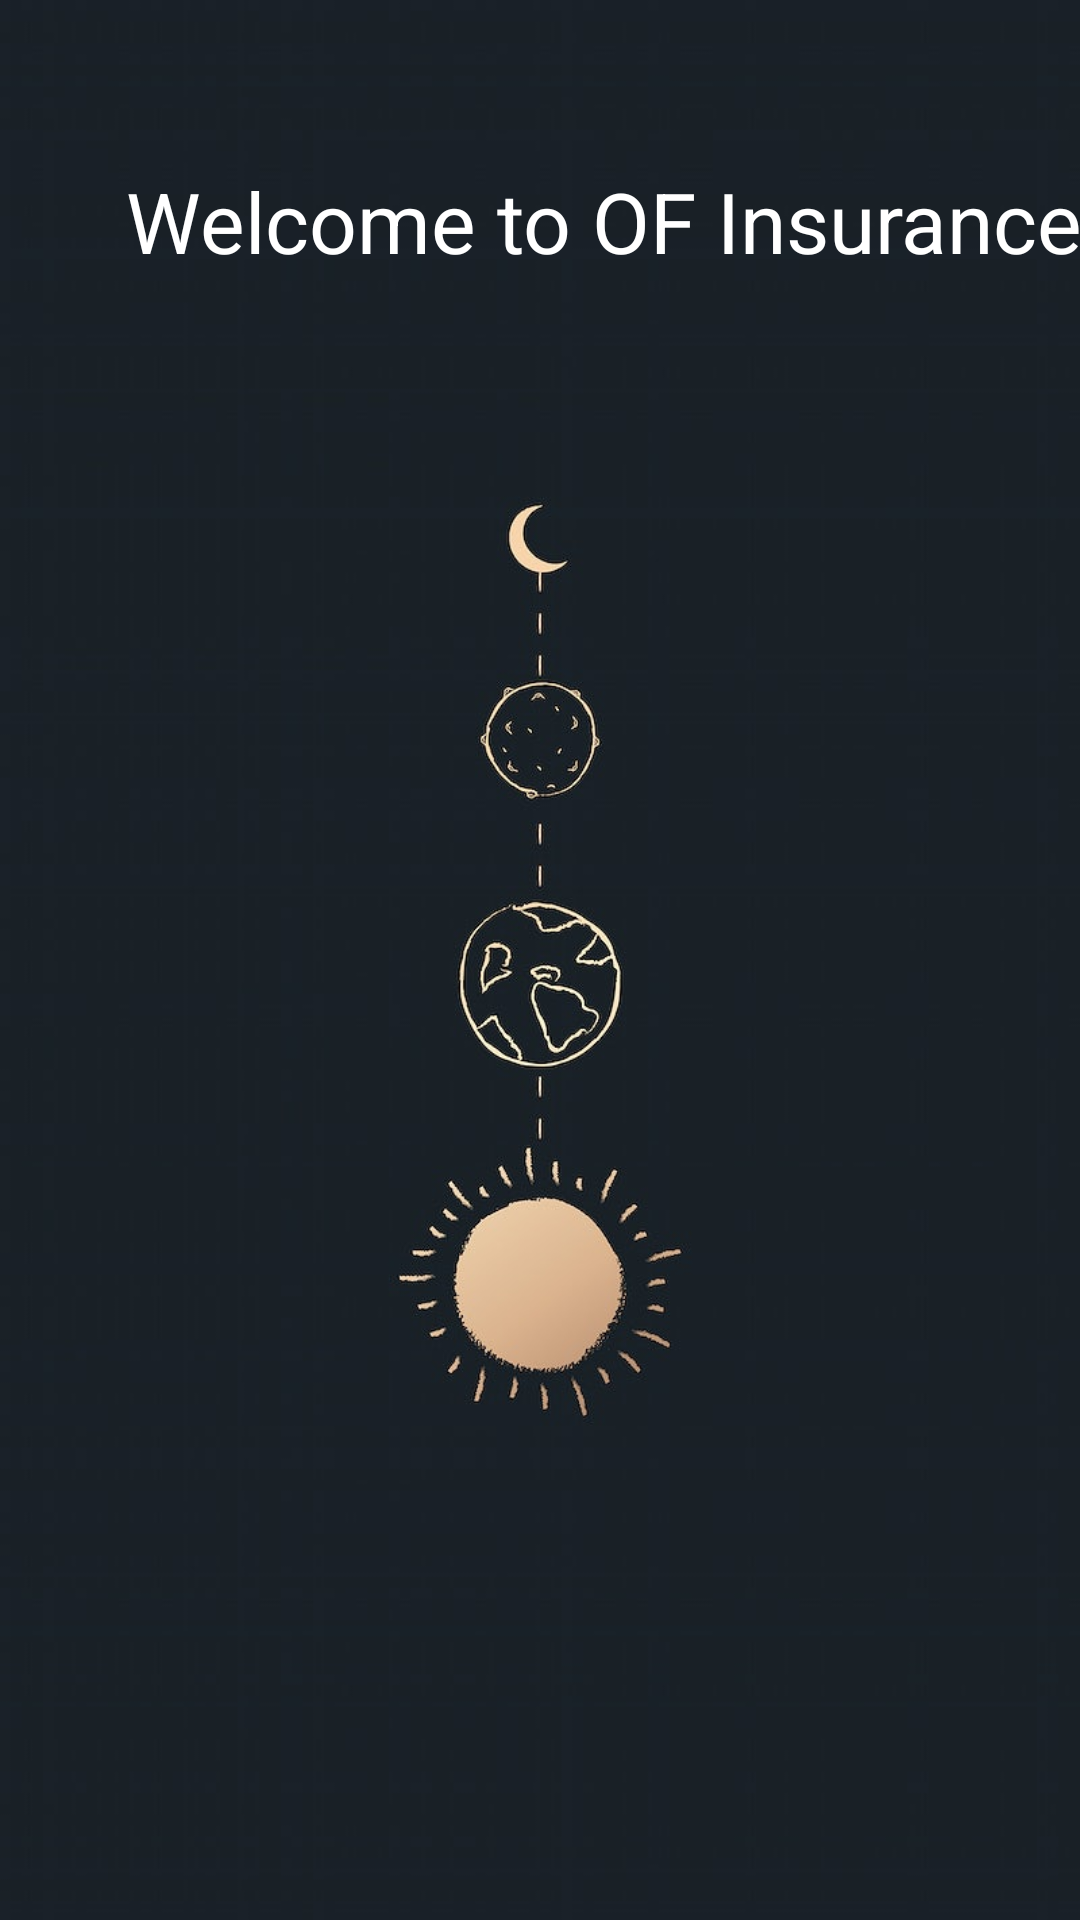

Layout XML and referenced resources for this Android screen:
<!-- AndroidManifest.xml: application theme Theme.OFinsurance -->
<!-- res/layout/fragment_home.xml -->
<?xml version="1.0" encoding="utf-8"?>
<FrameLayout xmlns:android="http://schemas.android.com/apk/res/android"
    xmlns:tools="http://schemas.android.com/tools"
    android:layout_width="match_parent"
    android:layout_height="match_parent"
    tools:context="Home"
    android:background="@drawable/homebackground">

   <TextView
       android:layout_width="340dp"
       android:layout_height="wrap_content"
       android:layout_marginTop="55dp"
       android:layout_marginLeft="42dp"
       android:text="Welcome to OF Insurance"
       android:textColor="@color/white"
       android:textSize="28dp"
       />


</FrameLayout>
<!-- resources referenced by this layout -->
<resources>
  <color name="white">#FFFFFFFF</color>
  <!-- drawable homebackground: jpg bitmap (drawable-v24, 46641 bytes) -->
  <style name="Theme.OFinsurance" parent="Theme.MaterialComponents.DayNight.DarkActionBar">
          
          <item name="colorPrimary">@color/darkblue</item>
          <item name="colorPrimaryVariant">@color/black</item>
          <item name="colorOnPrimary">@color/white</item>
          
          <item name="colorSecondary">@color/teal_200</item>
          <item name="colorSecondaryVariant">@color/teal_700</item>
          <item name="colorOnSecondary">@color/black</item>
          
          <item name="android:statusBarColor" tools:targetApi="l">?attr/colorPrimaryVariant</item>
          
      </style>
  <color name="darkblue">#082178</color>
  <color name="black">#FF000000</color>
  <color name="teal_200">#33B3B2</color>
  <color name="teal_700">#FF018786</color>
</resources>
